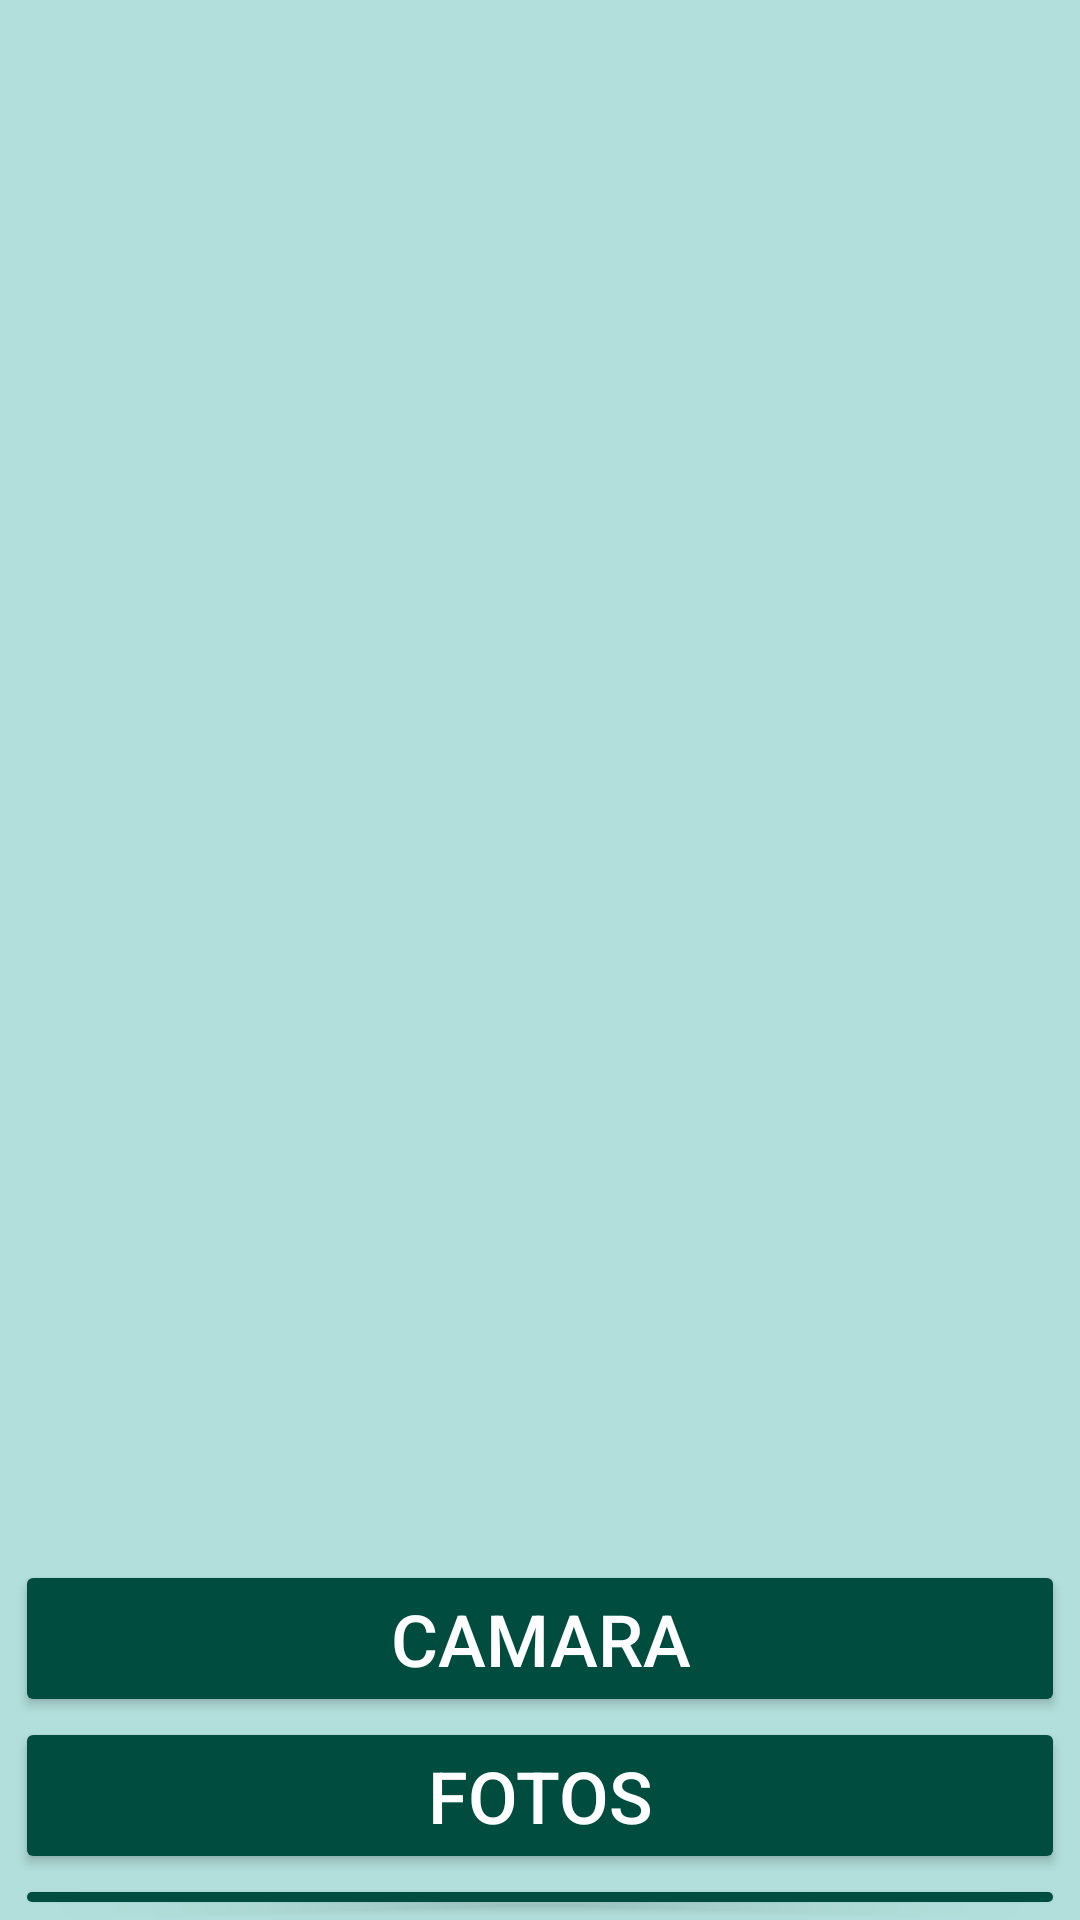

Layout XML and referenced resources for this Android screen:
<!-- AndroidManifest.xml: application theme Theme.CamaraPersonal -->
<!-- res/layout/activity_main.xml -->
<?xml version="1.0" encoding="utf-8"?>
<LinearLayout
    xmlns:android="http://schemas.android.com/apk/res/android"
    xmlns:app="http://schemas.android.com/apk/res-auto"
    xmlns:tools="http://schemas.android.com/tools"
    android:layout_width="match_parent"
    android:layout_height="match_parent"
    android:orientation="vertical"
    android:gravity="center"
    android:background="@color/background"
    tools:context=".MainActivity">
  <ImageView
        android:id="@+id/imageView"
        android:layout_width="match_parent"
        android:layout_height="500dp"
      android:layout_margin="10dp"
 />
    <Button
        android:id="@+id/btnCamara"
        android:layout_width="350dp"
        android:layout_height="wrap_content"
        android:layout_gravity="center_horizontal"
        android:textSize="24dp"
        android:text="Camara"
        android:backgroundTint="@color/secundario"
        android:textColor="@color/white"
        />
  <Button
      android:id="@+id/btnLista"
      android:layout_width="350dp"
      android:textSize="24dp"
      android:layout_height="wrap_content"
      android:text="Fotos"
      android:backgroundTint="@color/secundario"
      android:textColor="@color/white"
      />
  <Button
      android:id="@+id/btnGaleria"
      android:layout_width="350dp"
      android:layout_height="wrap_content"
      android:layout_gravity="center_horizontal"
      android:textSize="24dp"
      android:text="Galeria"
      android:backgroundTint="@color/secundario"
      android:textColor="@color/white"
      />


</LinearLayout>
<!-- resources referenced by this layout -->
<resources>
  <color name="background">#b2dfdb</color>
  <color name="secundario">#004d40</color>
  <color name="white">#FFFFFFFF</color>
  <style name="Theme.CamaraPersonal" parent="Theme.MaterialComponents.DayNight.DarkActionBar">
          
          <item name="colorPrimary">@color/purple_500</item>
          <item name="colorPrimaryVariant">@color/purple_700</item>
          <item name="colorOnPrimary">@color/white</item>
          
          <item name="colorSecondary">@color/teal_200</item>
          <item name="colorSecondaryVariant">@color/teal_700</item>
          <item name="colorOnSecondary">@color/black</item>
          
          <item name="android:statusBarColor">?attr/colorPrimaryVariant</item>
          
      </style>
  <color name="purple_500">#009688</color>
  <color name="purple_700">#00796b</color>
  <color name="teal_200">#80cbc4</color>
  <color name="teal_700">#00796b</color>
  <color name="black">#FF000000</color>
</resources>
